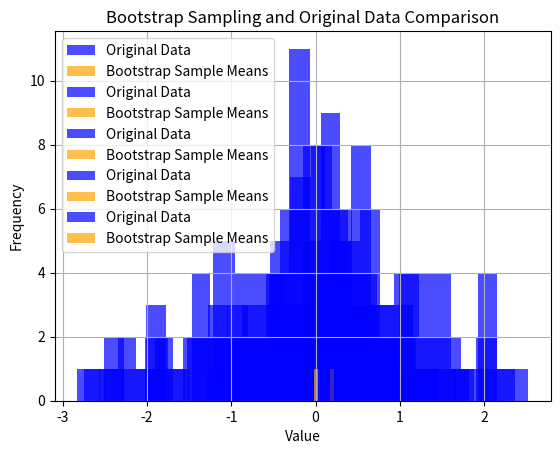

This figure's Python source:
# 一次元データに対するBS法 図の描画など
import numpy as np
import matplotlib.pyplot as plt

# 乱数生成用のシードを設定
np.random.seed(42)
# 乱数生成の回数
ite = 5
# ランダムな整数値をシード値として取得
random_seed = np.random.randint(0, 10000, ite)  # 例えば 0 〜 9999 の間の整数をite個生成

# ブートストラップサンプリング関数の定義
def bootstrap(data, n_samples):
    """
    :param data: 元データ(一次元配列)
    :param n_samples: サンプリング回数
    :return: ブートストラップされたサンプル群
    """
    n = len(data)
    bootstrap_samples = []
    for _ in range(n_samples):
        sample = np.random.choice(data, n, replace=True)
        bootstrap_samples.append(sample)
        return np.array(bootstrap_samples)
    
n_samples = 1000 # サンプリング回数
    
for seed in np.nditer(random_seed):
    # 取得した乱数を新しいシード値として設定
    np.random.seed(seed)
    # データの生成
    data = np.random.randn(50)
    # 元データのヒストグラム
    plt.hist(data, bins=20, alpha=0.7, color='blue', label='Original Data')

    # ブートストラップサンプリングの実行
    bootstrap_samples = bootstrap(data, n_samples)

    # ブートストラップサンプルの平均を計算
    bootstrap_means = np.mean(bootstrap_samples, axis=1)
    # ブートストラップサンプル平均のヒストグラム
    plt.hist(bootstrap_means, bins=20, alpha=0.7, color='orange', label='Bootstrap Sample Means')

    # グラフの装飾
    plt.title("Bootstrap Sampling and Original Data Comparison")
    plt.xlabel("Value")
    plt.ylabel("Frequency")
    plt.legend()
    plt.grid(True)

    # 表示
    plt.show()